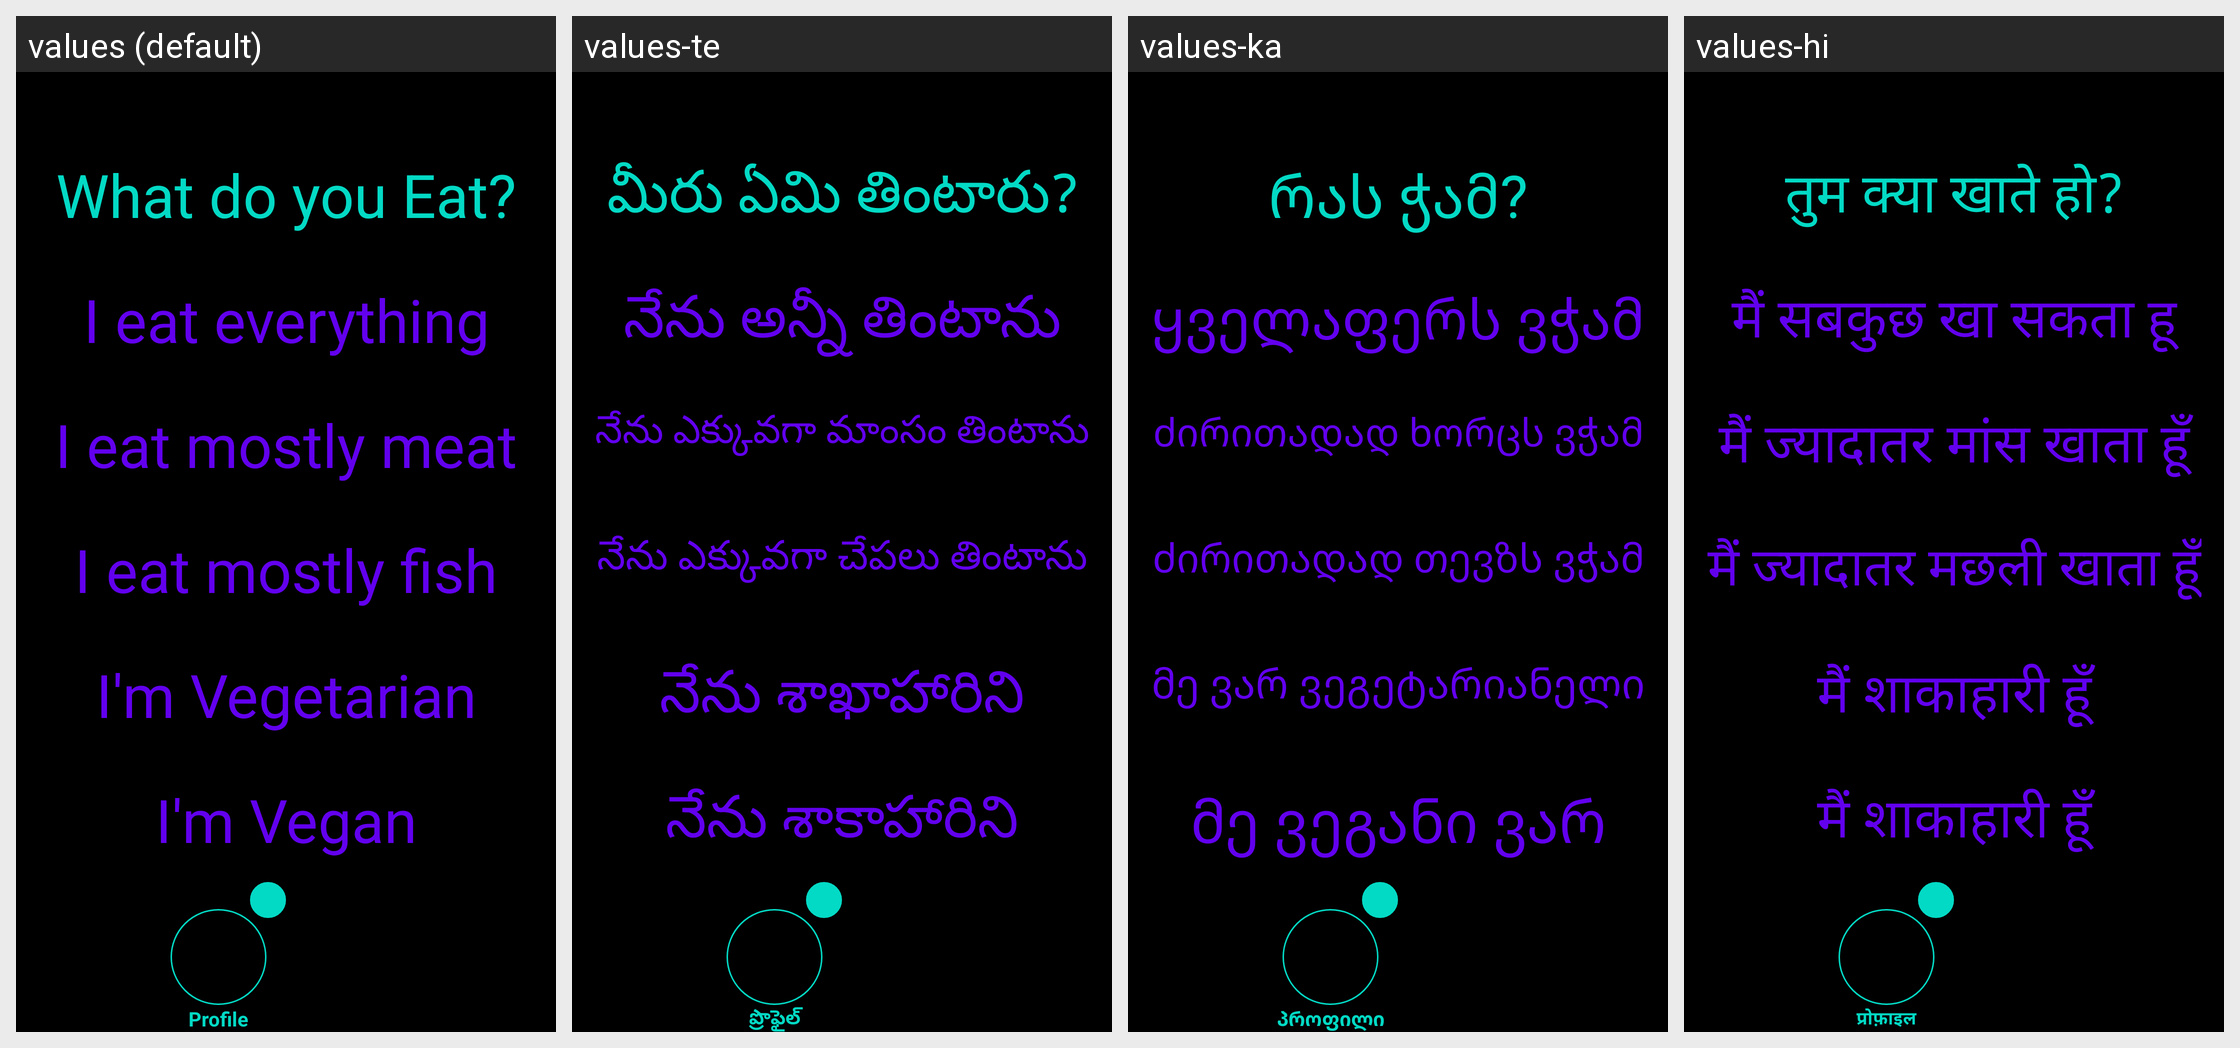

The same Android screen rendered under several of its app's locales, left to right. List the strings drawn on it with the default value and each locale's translation.
Android screen res/layout/activity_profile_food.xml rendered under 4 locales, left to right: values (default), values-te, values-ka, values-hi. Device: Nexus 5 (rendered at 1080×1920; each locale shown at half size, 540×960, under a caption strip naming it); theme Theme.Amore.
Other locales in the repository, not shown: values-af, values-ar, values-be, values-bg, values-bn, values-ca, values-cs, values-cy, values-da, values-de, values-el, values-en, values-eo, values-es, values-et, values-fa, values-fi, values-fr, values-ga, values-gl, values-gu, values-hr, values-ht, values-hu, values-in, values-is, values-it, values-iw, values-ja, values-kn, values-ko, values-lt, values-lv, values-mk, values-mr, values-ms, values-mt, values-nl, values-no, values-pl, values-pt, values-ro, values-ru, values-sk, values-sl, values-sq, values-sv, values-sw, values-ta, values-th, values-tr, values-uk, values-ur, values-vi, values-zh.
Strings drawn on this screen, with the default value and each locale's value (text and hints the layout hard-codes, and strings that could not be matched under every locale, appear in the picture but are not listed):

profile_food_question
  values: What do you Eat?
  values-te: మీరు ఏమి తింటారు?
  values-ka: რას ჭამ?
  values-hi: तुम क्या खाते हो?

profile_food_answer_one
  values: I eat everything
  values-te: నేను అన్నీ తింటాను
  values-ka: ყველაფერს ვჭამ
  values-hi: मैं सबकुछ खा सकता हू

profile_food_answer_two
  values: I eat mostly meat
  values-te: నేను ఎక్కువగా మాంసం తింటాను
  values-ka: ძირითადად ხორცს ვჭამ
  values-hi: मैं ज्यादातर मांस खाता हूँ

profile_food_answer_three
  values: I eat mostly fish
  values-te: నేను ఎక్కువగా చేపలు తింటాను
  values-ka: ძირითადად თევზს ვჭამ
  values-hi: मैं ज्यादातर मछली खाता हूँ

profile_food_answer_four
  values: I'm Vegetarian
  values-te: నేను శాఖాహారిని
  values-ka: მე ვარ ვეგეტარიანელი
  values-hi: मैं शाकाहारी हूँ

profile_food_answer_five
  values: I'm Vegan
  values-te: నేను శాకాహారిని
  values-ka: მე ვეგანი ვარ
  values-hi: मैं शाकाहारी हूँ

profile
  values: Profile
  values-te: ప్రొఫైల్
  values-ka: პროფილი
  values-hi: प्रोफ़ाइल
